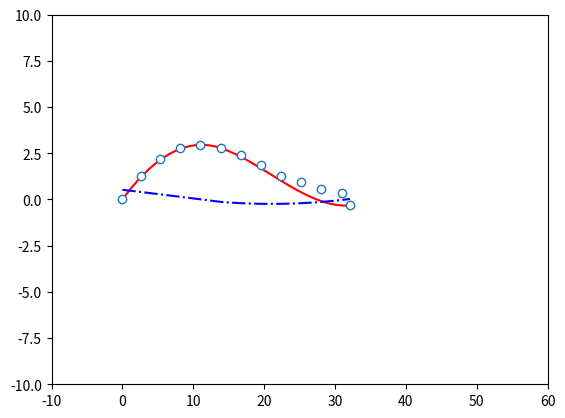

Recreate this plot in Python.
#!/usr/bin/env python3

import matplotlib.pyplot as plt  # for show figure
import scipy.linalg as sl  # for linear alogorithm
import numpy as np  # for scipy
'''
***** polyfix function *****
* Fits polynomial p with degree n to data,
  but specify value at specific points

* input: n -> the degree of polynomial
        x, y -> fit points list
        xfix, yfix -> pass points list
        xder, dydx -> derivative construction list

* output: p -> polynomial coefficient shape=(n, 1)

* tip: need numpy & scipy
'''


def polyfix(x, y, n, xfix, yfix, xder=[], dydx=[]):

    nfit = len(x)
    if len(y) != nfit:
        raise ValueError('x and y must have the same size')

    nfix = len(xfix)
    if len(yfix) != nfix:
        raise ValueError('xfit adn yfit must have the same size')

    # transform list to col vector
    x = np.vstack(x)
    y = np.vstack(y)
    xfix = np.vstack(xfix)
    yfix = np.vstack(yfix)

    # if derivatives are specified:
    if len(xder) != 0:
        xder = np.array([xder]).reshape(-1, 1)
        dydx = np.array([dydx]).reshape(-1, 1)

    nder = len(xder)
    if len(dydx) != nder:
        raise ValueError('xder and dydx must have same size')

    nspec = nfix + nder
    specval = np.vstack((yfix, dydx))

    # first find A and pc such that A*pc = specval
    A = np.zeros((nspec, n + 1))
    # specified y values
    for i in range(n + 1):
        A[:nfix, i] = np.hstack(np.ones((nfix, 1)) * xfix**(n + 1 - (i + 1)))
    if nder > 0:
        for i in range(n):
            A[nfix:nder + nfix, i] = ((n - (i + 1) + 1) * np.ones(
                (nder, 1)) * xder**(n - (i + 1))).flatten()
    if nfix > 0:
        lastcol = n + 1
        nmin = nspec - 1
    else:
        lastcol = n
        nmin = nspec

    if n < nmin:
        raise ValueError(
            'Polynomial degree too low, cannot match all constraints')
    # find unique polynomial of degree nmin that fits the constraints
    firstcol = n - nmin
    pc0 = np.linalg.solve(A[:, firstcol:lastcol], specval)
    pc = np.zeros((n + 1, 1))
    pc[firstcol:lastcol] = pc0

    X = np.zeros((nfit, n + 1))
    for i in range(n + 1):
        X[:, i] = (np.ones((nfit, 1)) * x**(n + 1 - (i + 1))).flatten()

    yfit = y - np.polyval(pc, x)

    B = sl.null_space(A)
    z = np.linalg.lstsq(X @ B, yfit, rcond=None)[0]

    if len(z) == 0:
        return pc.flatten()
    else:
        p0 = B @ z

    p = p0 + pc
    return p.flatten()


'''
***** path optimize function *****
* segmentation path to fit

* input: fit_degree -> the degree of polynomial
        path_seg_num -> segmentation points
        prime_path -> prime path points list
        path_resolution -> final path resolution
        show_flg -> whether show figure
 
* output: final_path -> list[x, y, yaw]

'''


def optimize_path(fit_degree,
                  path_seg_num,
                  prime_path,
                  path_resolution=20,
                  show_flg=False):
    path = np.array(prime_path).reshape(-1, 3)
    path_length = np.shape(path)[0]

    path_cnt = 0
    seg_list = [path_cnt]

    if path_length / path_seg_num >= 2:
        while True:
            path_cnt = path_cnt + path_seg_num - 1
            seg_list.append(path_cnt)
            if (path_length - path_cnt) < 2 * path_seg_num - 1:
                break
            else:
                pass
    else:
        pass
    seg_list.append(path_length - 1)
    # print(seg_list)

    x_dis = []
    y_dis = []
    yaw_dis = []
    # p_list = []
    # p_der_list = []

    for i in range(0, len(seg_list) - 1):
        lf = seg_list[i]
        rg = seg_list[i + 1]

        x = np.linspace(path[lf, 0], path[rg, 0], path_resolution)
        p = polyfix(path[lf:rg + 1, 0], path[lf:rg + 1, 1], fit_degree,
                    [path[lf, 0], path[rg, 0]], [path[lf, 1], path[rg, 1]],
                    [path[lf, 0], path[rg, 0]], [path[lf, 2], path[rg, 2]])
        p_der = np.polyder(p)
        # p_list.append(p)
        # p_der_list.append(p_der)
        if i == 0:
            x_dis.extend(x.tolist())
            y_dis.extend(np.polyval(p, x).tolist())
            yaw_dis.extend(np.polyval(p_der, x).tolist())
        else:
            x_dis.extend(x.tolist()[1:])
            y_dis.extend(np.polyval(p, x).tolist()[1:])
            yaw_dis.extend(np.polyval(p_der, x).tolist()[1:])

    if show_flg:
        plt.plot(x_dis, y_dis, '-', c='r')
        plt.plot(x_dis, yaw_dis, '-.', c='b')
        plt.plot(path[:, 0], path[:, 1], 'o', mfc='w')
        plt.axis([-10, 60, -10, 10])
        plt.show()

    return x_dis + y_dis + yaw_dis


# for test
if __name__ == '__main__':

    # path = [
    #     0, 0, 0, 2.87979, 0, 0, 5.75959, 0, 0, 8.63116, 0.188213, 0.1309,
    #     11.4536, 0.749632, 0.261799, 14.2353, 1.49498, 0.261799, 16.9603, 2.42,
    #     0.392699, 19.6853, 3.34501, 0.261799, 22.5077, 3.90643, 0.1309,
    #     25.3793, 4.09465, 0, 28.2509, 3.90643, -0.1309, 31.0733, 3.34501,
    #     -0.261799, 33.8958, 2.7836, -0.1309, 36.7509, 2.40771, -0.1309,
    #     39.5734, 1.84629, -0.261799, 42.3958, 1.28487, -0.1309, 45.251,
    #     0.908981, -0.1309, 48.1061, 0.533092, -0.1309, 50, 0, 0
    # ]
    path = [
        -0.00184402, 0.000210953, 0.52523, 2.57704, 1.27721, 0.39433, 5.30055,
        2.20667, 0.26343, 8.12207, 2.77269, 0.132531, 10.9933, 2.96559,
        0.00163087, 13.8652, 2.78206, -0.129269, 16.721, 2.41083, -0.129269,
        19.5443, 1.85401, -0.260169, 22.3677, 1.2972, -0.129269, 25.2235,
        0.925965, -0.129269, 28.0792, 0.554733, -0.129269, 30.9511, 0.371204,
        0.00163087, 32.1135, -0.32356, 0.0275739
    ]

    optimize_path(3, 6, path, 20, True)
